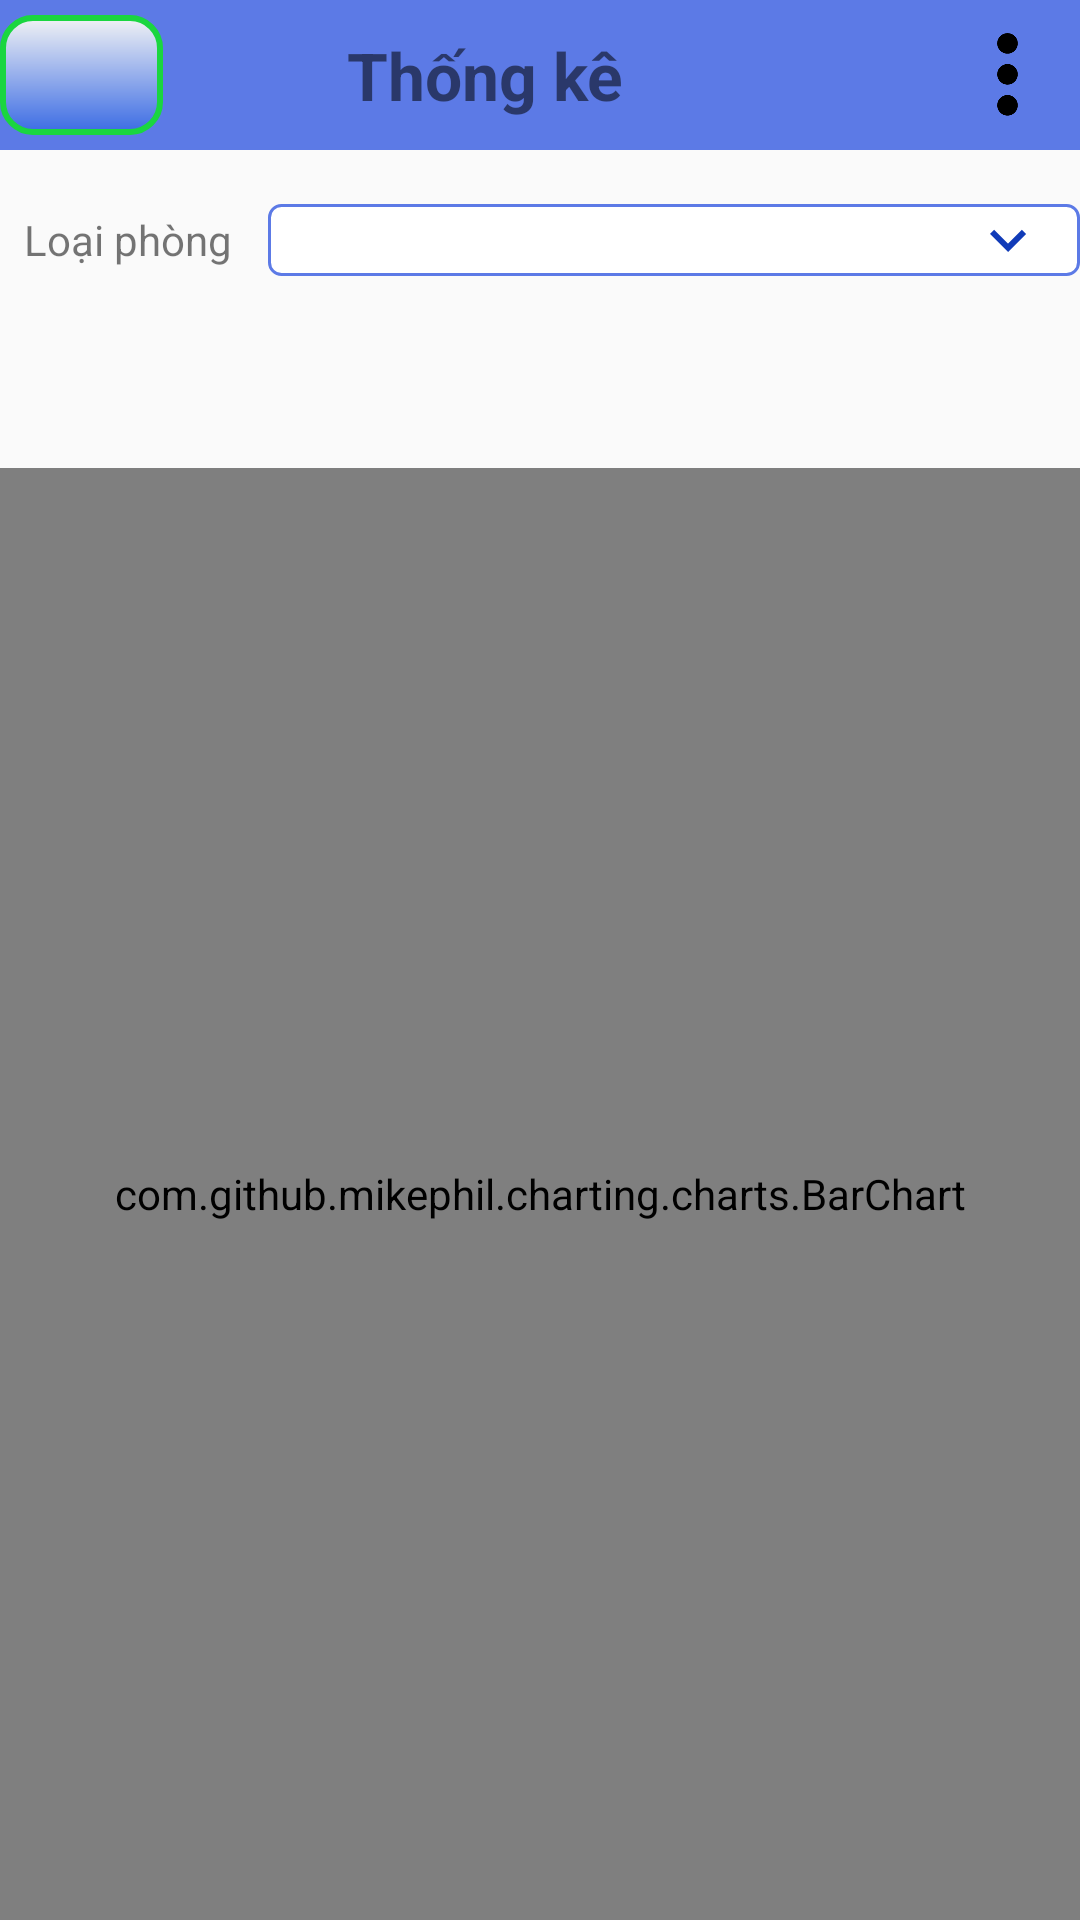

The Android layout XML behind this screen, and the referenced resources:
<!-- AndroidManifest.xml: application theme Theme.QuanLiThietBiTruongHoc -->
<!-- res/layout/activity_statitics1.xml -->
<?xml version="1.0" encoding="utf-8"?>
<LinearLayout xmlns:android="http://schemas.android.com/apk/res/android"
    xmlns:app="http://schemas.android.com/apk/res-auto"
    xmlns:tools="http://schemas.android.com/tools"
    android:orientation="vertical"
    android:layout_width="match_parent"
    android:layout_height="match_parent"
    tools:context=".activity.Statitics1Activity">

    <LinearLayout
        style="@style/llTitle_style">
        <ImageView
            style="@style/ivTitle_style"
            android:id="@+id/ivTrolai"
            android:src="@drawable/back"/>
        <TextView
            style="@style/tvTitle_style"
            android:text="@string/thongKe"/>
        <ImageView
            android:layout_weight="1"
            android:id="@+id/ivExport"
            android:layout_width="30dp"
            android:layout_height="wrap_content"
            android:src="@drawable/export_icon" />
        <ImageView
            android:layout_weight="1"
            android:id="@+id/ivMenu"
            android:layout_width="36dp"
            android:layout_height="wrap_content"
            android:src="@mipmap/menu_icon" />
    </LinearLayout>

    <LinearLayout
        android:layout_marginVertical="8sp"
        android:layout_marginLeft="8dp"
        android:gravity="center"
        android:orientation="horizontal"
        android:layout_width="match_parent"
        android:layout_height="wrap_content">
        <TextView
            android:layout_width="wrap_content"
            android:layout_height="wrap_content"
            android:layout_marginRight="12dp"
            android:text="@string/loaiPhong"/>
        <Spinner
            android:dropDownVerticalOffset="30dp"
            android:background="@drawable/spinner_custom"
            android:id="@+id/spLoaiPhong"
            android:layout_width="match_parent"
            android:layout_height="wrap_content"/>
    </LinearLayout>

    <TabHost
        android:id="@+id/tabHost1"
        android:layout_width="match_parent"
        android:layout_height="match_parent">

        <LinearLayout
            android:layout_width="match_parent"
            android:layout_height="match_parent"
            android:orientation="vertical">

            <TabWidget
                android:id="@android:id/tabs"
                android:layout_width="match_parent"
                android:layout_height="40dp" />

            <FrameLayout
                android:id="@android:id/tabcontent"
                android:layout_width="match_parent"
                android:layout_height="match_parent">

                <LinearLayout
                    android:id="@+id/tab1"
                    android:layout_width="match_parent"
                    android:layout_height="match_parent"
                    android:orientation="vertical">

                    <ListView
                        android:layout_marginTop="16dp"
                        android:id="@+id/lv1"
                        android:layout_width="match_parent"
                        android:layout_height="match_parent" />
                </LinearLayout>

                <LinearLayout
                    android:id="@+id/tab2"
                    android:layout_width="match_parent"
                    android:layout_height="match_parent"
                    android:orientation="vertical">

                    <com.github.mikephil.charting.charts.BarChart
                        android:layout_marginTop="16dp"
                        android:id="@+id/bc1"
                        android:layout_width="match_parent"
                        android:layout_height="match_parent" />
                </LinearLayout>

            </FrameLayout>
        </LinearLayout>
    </TabHost>
</LinearLayout>
<!-- resources referenced by this layout -->
<resources>
  <!-- drawable spinner_custom (drawable) -->
  <?xml version="1.0" encoding="utf-8"?>
  <selector xmlns:android="http://schemas.android.com/apk/res/android">
      <item>
          <layer-list>
              <item>
                  <shape android:shape="rectangle">
                      <solid android:color="@color/white"/>
                      <padding android:right="12dp" android:left="12dp"/>
                      <size android:width="170dp"/>
                      <corners android:radius="4dp"/>
                      <stroke android:width="1dp" android:color="@color/bkTheme"/>
                  </shape>
              </item>
              <item android:drawable="@drawable/down_arrow" android:gravity="end" />
          </layer-list>
      </item>
  </selector>
  <!-- mipmap menu_icon: png bitmap (mipmap-xhdpi, 1608 bytes) -->
  <string name="loaiPhong">Loại phòng</string>
  <string name="thongKe">Thống kê</string>
  <style name="ivTitle_style">
          <item name="android:background">@drawable/custom_button</item>
          <item name="android:layout_width">30dp</item>
          <item name="android:layout_height">40dp</item>
          <item name="android:layout_gravity">center</item>
          <item name="android:layout_weight">2</item>
      </style>
  <style name="llTitle_style">
          <item name="android:layout_width">match_parent</item>
          <item name="android:layout_height">50dp</item>
          <item name="android:weightSum">14</item>
          <item name="android:background">@color/bkTheme</item>
          <item name="android:orientation">horizontal</item>
          <item name="android:layout_marginBottom">10dp</item>
      </style>
  <style name="tvTitle_style">
          <item name="android:layout_width">wrap_content</item>
          <item name="android:layout_height">match_parent</item>
          <item name="android:gravity">center</item>
          <item name="android:layout_weight">10</item>
          <item name="android:textSize">22dp</item>
          <item name="android:textStyle">bold</item>
          <item name="android:textAlignment">center</item>
      </style>
  <style name="Theme.QuanLiThietBiTruongHoc" parent="Theme.AppCompat.DayNight.NoActionBar">
          
          <item name="colorPrimary">@color/purple_500</item>
          <item name="colorPrimaryVariant">@color/purple_700</item>
          <item name="colorOnPrimary">@color/white</item>
          
          <item name="colorSecondary">@color/teal_200</item>
          <item name="colorSecondaryVariant">@color/teal_700</item>
          <item name="colorOnSecondary">@color/black</item>
          
          <item name="android:statusBarColor" tools:targetApi="l">?attr/colorPrimaryVariant</item>
          
      </style>
  <color name="white">#FFFFFFFF</color>
  <color name="bkTheme">#5C7AE6</color>
  <!-- drawable down_arrow (drawable) -->
  <vector android:height="24dp" android:tint="#113BB8"
      android:viewportHeight="24" android:viewportWidth="24"
      android:width="24dp" xmlns:android="http://schemas.android.com/apk/res/android">
      <path android:fillColor="@android:color/white" android:pathData="M7.41,8.59L12,13.17l4.59,-4.58L18,10l-6,6 -6,-6 1.41,-1.41z"/>
  </vector>
  <!-- drawable custom_button (drawable) -->
  <?xml version="1.0" encoding="utf-8"?>
  <shape xmlns:android="http://schemas.android.com/apk/res/android"
      android:shape="rectangle">
      <solid android:color="#3C6CE4"/>
      <corners android:radius="10dp"/>
      <stroke android:color="#1AD640" android:width="2dp"/>
      <gradient android:angle="90"
          android:startColor="#3C6CE4"
          android:endColor="#F1F2F4"/>
      <padding android:bottom="4dp"
          android:left="4dp"
          android:top="4dp"
          android:right="4dp"/>
  </shape>
  <color name="purple_500">#FF6200EE</color>
  <color name="purple_700">#FF3700B3</color>
  <color name="teal_200">#FF03DAC5</color>
  <color name="teal_700">#FF018786</color>
  <color name="black">#FF000000</color>
</resources>
